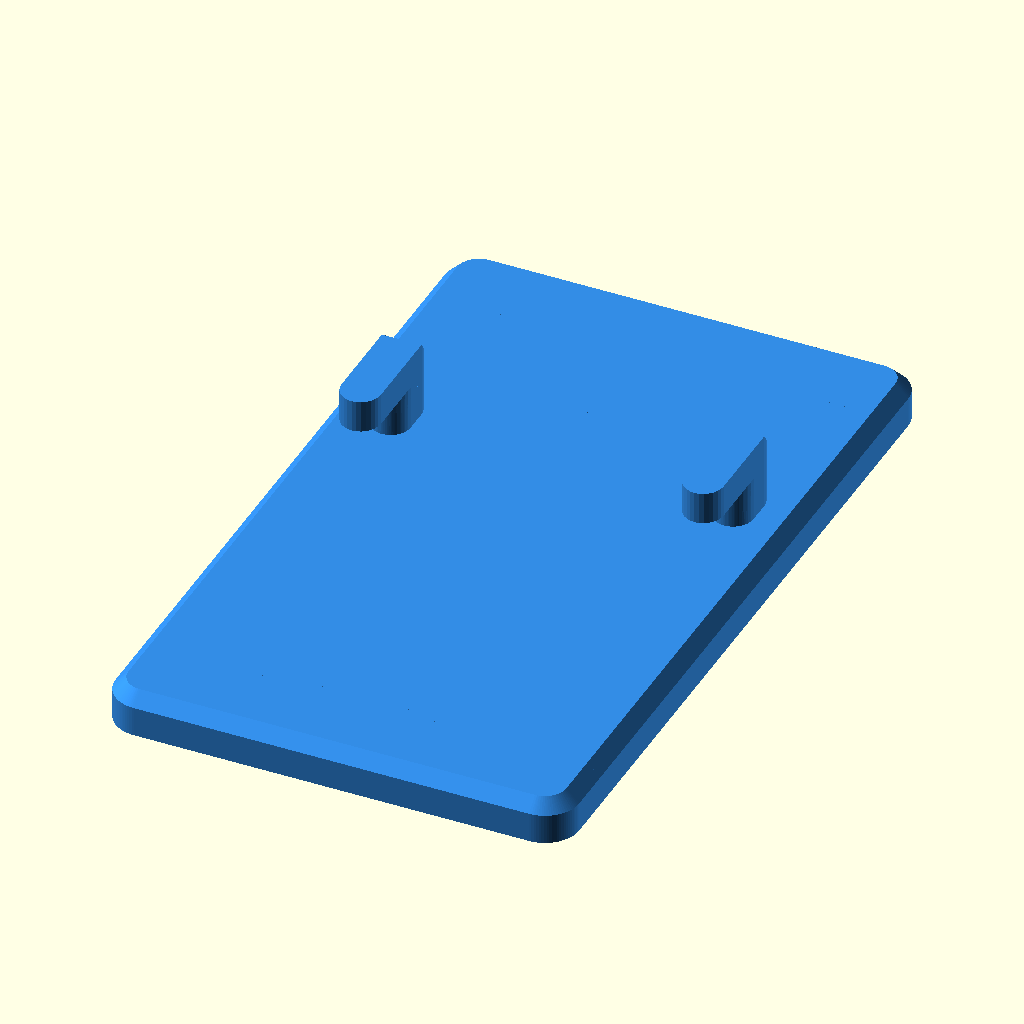
Cell 1: the model at its default parameters.
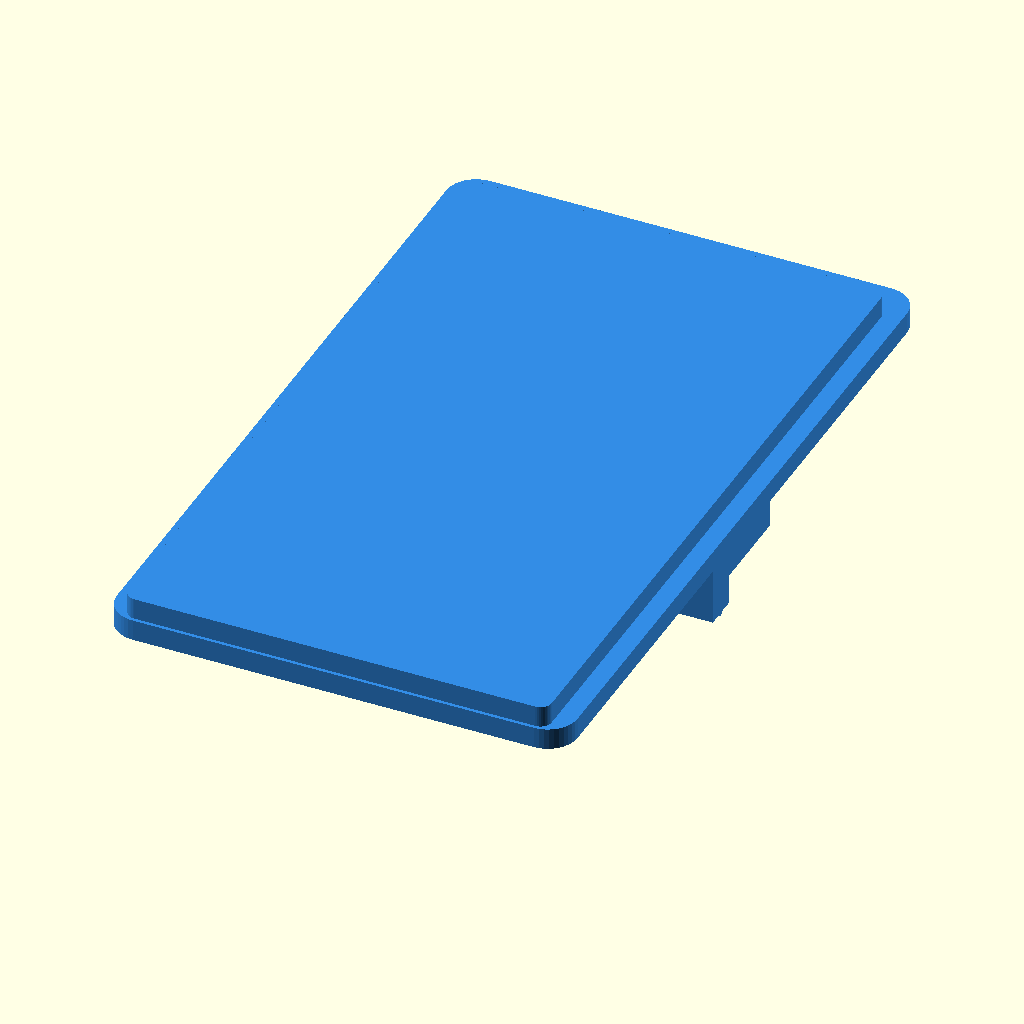
Cell 2 — source set to "parametric", the other parameters unchanged.
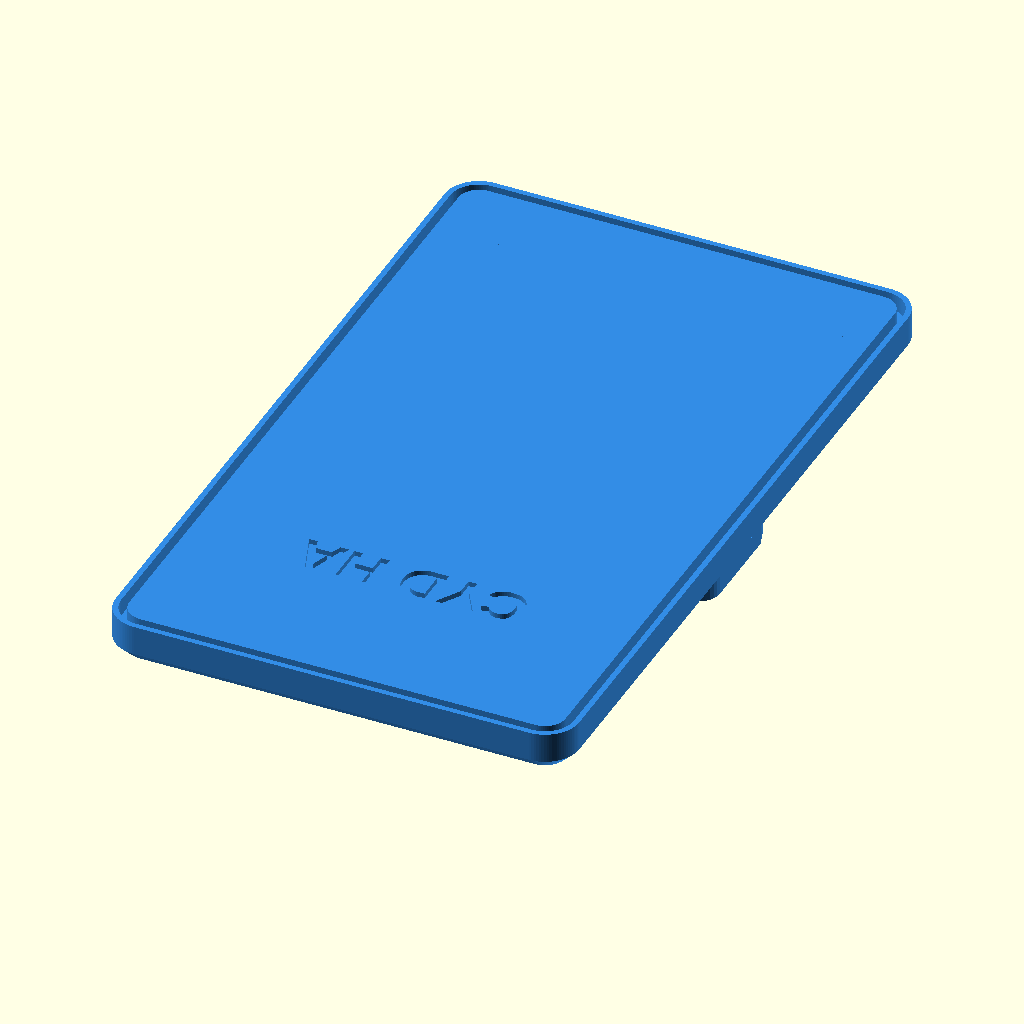
Cell 3 — orientation set to "Z=0)", the other parameters unchanged.
The same orthographic view direction (rotation 55°, 0°, 25°; colour scheme Cornfield) for every cell, with the view re-fitted per cell, so scale and position can differ between cells.
Source of the model, 3d_models/cyd_ha_back_skadis.scad:
// ==============================================================================
// 🛠️ BOÎTIER CYD HOME ASSISTANT - PIÈCE 2 : DOS AVEC CROCHETS IKEA SKADIS
// ==============================================================================
// Fichier dédié exclusivement au dos avec système d'accroche SKADIS.
// Compatible OpenSCAD Customizer (Fenêtre > Personnalisateur).
// Appuyez sur F6 (Rendu) puis F7 pour exporter en STL.
// ==============================================================================

/* [Source & Disposition] */
// Source géométrique de la pièce
source = "mesh"; // [mesh:Modèle 3MF/STL Original (Haute Fidélité), parametric:Reconstruction 100% Paramétrique]

// Orientation de la pièce
orientation = "print_bed"; // [print_bed:À Plat sur le Plateau (Crochets vers le haut, Z=0), upright:Position Verticale (Accroché au SKADIS)]

/* [Personnalisations & Découpes CSG] */
// Fentes de ventilation arrière (utile pour sonde de température interne)
enable_ventilation_slots = false;
// Nombre de fentes d'aération
vent_slot_count = 5;

// Graver un texte personnalisé sur la face arrière (débossé)
enable_custom_text = true;
// Texte à graver
custom_text = "CYD HA";
// Taille de police (mm)
custom_text_size = 5.0;
// Profondeur de gravure (mm)
deboss_depth = 0.6;

/* [Paramètres Géométriques (Mode Paramétrique Uniquement)] */
case_w = 54.1;         // Largeur extérieure (mm)
case_h = 90.0;         // Hauteur extérieure (mm)
corner_r = 3.5;        // Rayon des arrondis extérieurs (mm)
wall_t = 2.0;          // Épaisseur de paroi (mm)
skadis_pitch = 40.0;   // Entraxe horizontal standard IKEA SKADIS (mm)

/* [Résolution Arcs] */
$fn = 40;

// Couleur d'affichage
color_back = [0.20, 0.55, 0.90, 1.0];


// ==============================================================================
// MODULE PRINCIPAL : DOS SKADIS
// ==============================================================================

module cyd_ha_back_skadis(
    src = source,
    vent = enable_ventilation_slots,
    vents_n = vent_slot_count,
    txt_on = enable_custom_text,
    txt_str = custom_text,
    txt_sz = custom_text_size,
    txt_d = deboss_depth
) {
    difference() {
        if (src == "mesh") {
            // Modèle issu du 3MF d'origine
            import("cyd_ha_back_skadis.stl");
        } else {
            // Modèle 100% paramétrique natif
            back_parametric_body();
        }
        
        // Fentes d'aération
        if (vent) {
            for (i = [0 : vents_n - 1]) {
                y_pos = -25 + i * 5;
                translate([0, y_pos, 0])
                    cube([25, 2.0, 20], center = true);
            }
        }
        
        // Texte débossé
        if (txt_on && txt_str != "") {
            z_pos = (src == "mesh") ? -6.99 + txt_d - 0.01 : txt_d - 0.01;
            translate([0, -25, z_pos])
                rotate([180, 0, 0])
                    linear_extrude(height = txt_d + 0.1)
                        text(txt_str, size = txt_sz, font = "Liberation Sans:style=Bold", halign = "center", valign = "center");
        }
    }
}

module skadis_hook() {
    // Crochet IKEA SKADIS standard : fente de 5x15mm, épaisseur panneau 5mm
    union() {
        // Corps traversant
        translate([0, 0, 2.75])
            cube([4.6, 14.5, 5.5], center = true);
            
        // Dent de verrouillage supérieure
        translate([0, 5.25, 5.5 + 1.75])
            cube([4.6, 4.0, 3.5], center = true);
            
        // Biseau d'engagement
        translate([0, 5.25, 7.25 + 0.8])
            rotate([45, 0, 0])
                cube([4.6, 2.0, 2.0], center = true);
    }
}

module back_parametric_body() {
    plate_t = 2.5;
    lip_t = 2.5;
    
    union() {
        // Plaque arrière de base
        linear_extrude(height = plate_t)
            rounded_rect([case_w, case_h], corner_r);
            
        // Lèvre de centrage s'insérant dans la façade
        translate([0, -1.8, plate_t])
            linear_extrude(height = lip_t)
                rounded_rect([case_w - 2 * wall_t - 0.4, case_h - 2 * wall_t - 0.4], max(0.5, corner_r - wall_t - 0.2));
                
        // Deux crochets SKADIS espacés de 40mm
        for (sx = [-1, 1]) {
            translate([sx * skadis_pitch / 2, 10, -5.5])
                rotate([180, 0, 0])
                    skadis_hook();
        }
    }
}

module rounded_rect(size, r) {
    w = size[0];
    h = size[1];
    r_c = min(r, w / 2, h / 2);
    hull() {
        for (sx = [-1, 1]) {
            for (sy = [-1, 1]) {
                translate([sx * (w / 2 - r_c), sy * (h / 2 - r_c)])
                    circle(r = r_c);
            }
        }
    }
}


// ==============================================================================
// RENDU DE LA PIÈCE
// ==============================================================================

if (orientation == "print_bed") {
    // À plat sur le lit d'impression : crochets vers le haut, Z=0
    // => Zéro support d'impression requis !
    color(color_back) {
        if (source == "mesh") {
            translate([0, 0, 6.985])
                cyd_ha_back_skadis();
        } else {
            cyd_ha_back_skadis();
        }
    }
} else {
    // Position verticale d'accroche (crochets vers l'arrière)
    color(color_back) {
        if (source == "mesh") {
            rotate([0, 180, 0])
                cyd_ha_back_skadis();
        } else {
            rotate([0, 180, 0])
                cyd_ha_back_skadis();
        }
    }
}
Customizer parameters (derived from the source; name, type, default, range or options):
source: string, default "mesh", options "mesh", "parametric"
orientation: string, default "print_bed", options "print_bed", "Z=0)", "upright"
enable_ventilation_slots: bool, default false
vent_slot_count: number, default 5
enable_custom_text: bool, default true
custom_text: string, default "CYD HA"
custom_text_size: number, default 5
deboss_depth: number, default 0.6
case_w: number, default 54.1
case_h: number, default 90
corner_r: number, default 3.5
wall_t: number, default 2
skadis_pitch: number, default 40
color_back: vector, default [0.2, 0.55, 0.9, 1]
